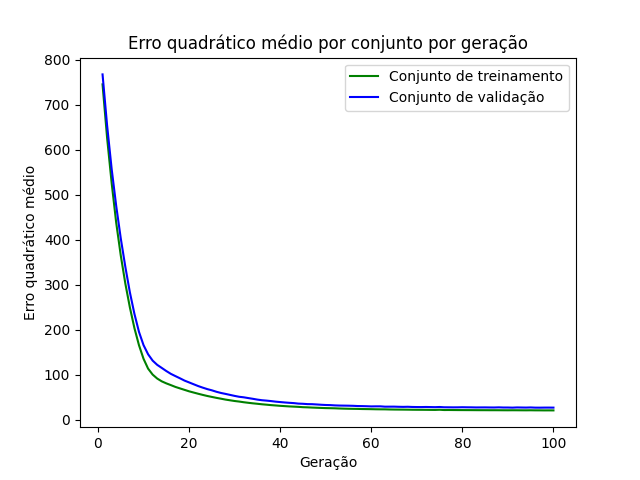

Data behind this chart, as committed beside it:
epoch, loss_train, loss_val
1, 745.2, 767.3
2, 626.3, 654
3, 526.1, 557.2
4, 437.8, 475.1
5, 365.2, 403.1
6, 303, 340
7, 249.8, 283.3
8, 203.8, 235.4
9, 165.8, 195.4
10, 135.6, 166
11, 113.8, 145.7
12, 100.6, 131.6
13, 91.76, 122.2
14, 85.57, 115.4
15, 81.07, 108.5
16, 77.19, 102.2
17, 73.17, 97.2
18, 69.88, 92.33
19, 66.66, 87.23
20, 63.42, 83.19
21, 60.7, 79.12
22, 58.01, 75.09
23, 55.45, 71.57
24, 53.06, 68.32
25, 50.95, 65.63
26, 48.89, 62.42
27, 47.02, 59.76
28, 45.06, 57.67
29, 43.46, 55.46
30, 41.89, 53.24
31, 40.67, 51.29
32, 39.16, 50.11
33, 37.92, 48.4
34, 36.74, 46.78
35, 35.73, 45
36, 34.63, 43.64
37, 33.74, 42.76
38, 32.77, 41.73
39, 32.01, 40.47
40, 31.19, 39.56
41, 30.54, 38.66
42, 29.89, 37.89
43, 29.4, 37.23
44, 28.89, 36.12
45, 28.17, 35.71
46, 27.84, 34.99
47, 27.33, 34.85
48, 26.92, 34.24
49, 26.52, 33.55
50, 26.14, 33.03
51, 25.95, 32.78
52, 25.69, 32.15
53, 25.26, 31.79
54, 24.94, 31.64
55, 24.69, 31.47
56, 24.51, 31.22
57, 24.36, 30.73
58, 24.07, 30.54
59, 23.95, 30.28
60, 23.78, 29.89
... 40 more rows
